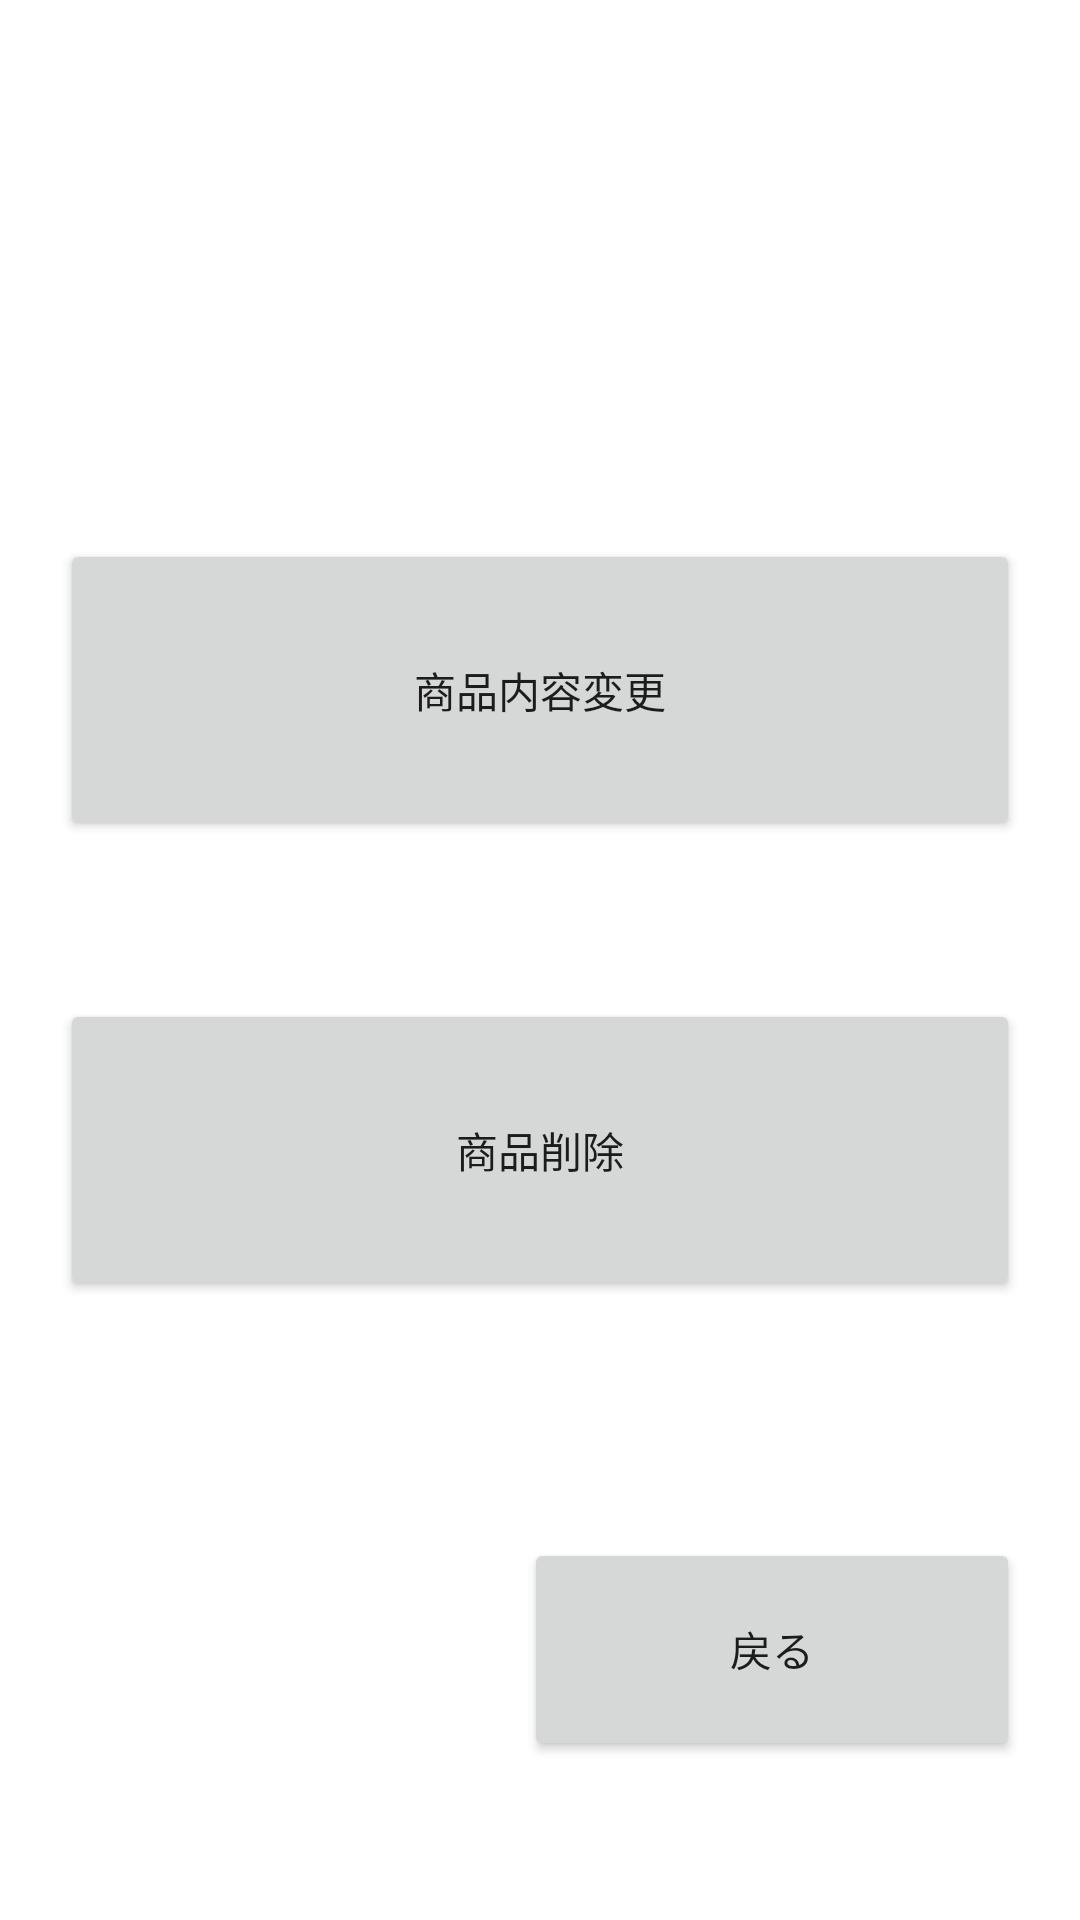

Produce the Android XML layout that renders to this screen, including the resource entries it uses.
<!-- AndroidManifest.xml: application theme Theme.AndroidEnshuGroup2 -->
<!-- res/layout/activity_item_action_choose.xml -->
<?xml version="1.0" encoding="utf-8"?>
<androidx.constraintlayout.widget.ConstraintLayout xmlns:android="http://schemas.android.com/apk/res/android"
    xmlns:app="http://schemas.android.com/apk/res-auto"
    xmlns:tools="http://schemas.android.com/tools"
    android:layout_width="match_parent"
    android:layout_height="match_parent"
    tools:context="com.inoueken.androidenshugroup2.ItemActionChoose">

    <LinearLayout
        android:layout_width="match_parent"
        android:layout_height="match_parent"
        android:layout_marginStart="20dp"
        android:layout_marginEnd="20dp"
        android:orientation="vertical"
        app:layout_constraintEnd_toEndOf="parent"
        app:layout_constraintStart_toStartOf="parent"
        tools:layout_editor_absoluteY="1dp">

        <Space
            android:layout_width="match_parent"
            android:layout_height="wrap_content"
            android:layout_weight="3" />

        <LinearLayout
            android:layout_width="match_parent"
            android:layout_height="wrap_content"
            android:layout_weight="1"
            android:orientation="horizontal">

            <TextView
                android:id="@+id/choosedItemNameTextView"
                android:layout_width="wrap_content"
                android:layout_height="match_parent"
                android:layout_weight="1"
                android:textAlignment="center"
                android:textSize="16sp" />

            <TextView
                android:id="@+id/choosedItemPriceTextView"
                android:layout_width="wrap_content"
                android:layout_height="match_parent"
                android:layout_weight="1"
                android:textAlignment="center"
                android:textSize="16sp" />

        </LinearLayout>

        <Space
            android:layout_width="match_parent"
            android:layout_height="wrap_content"
            android:layout_weight="2" />

        <Button
            android:id="@+id/buttonEditItem"
            android:layout_width="match_parent"
            android:layout_height="wrap_content"
            android:layout_weight="2"
            android:text="商品内容変更" />

        <Space
            android:layout_width="match_parent"
            android:layout_height="wrap_content"
            android:layout_weight="2" />

        <Button
            android:id="@+id/buttonDeleteItem"
            android:layout_width="match_parent"
            android:layout_height="wrap_content"
            android:layout_weight="2"
            android:text="商品削除" />

        <Space
            android:layout_width="match_parent"
            android:layout_height="wrap_content"
            android:layout_weight="3" />

        <LinearLayout
            android:layout_width="match_parent"
            android:layout_height="wrap_content"
            android:layout_weight="1"
            android:orientation="horizontal">

            <Space
                android:layout_width="wrap_content"
                android:layout_height="match_parent"
                android:layout_weight="2" />

            <Button
                android:id="@+id/buttonChooseActionBack"
                android:layout_width="wrap_content"
                android:layout_height="match_parent"
                android:layout_weight="1"
                android:text="戻る" />
        </LinearLayout>

        <Space
            android:layout_width="match_parent"
            android:layout_height="wrap_content"
            android:layout_weight="2" />
    </LinearLayout>
</androidx.constraintlayout.widget.ConstraintLayout>
<!-- resources referenced by this layout -->
<resources>
  <style name="Theme.AndroidEnshuGroup2" parent="Theme.MaterialComponents.DayNight.DarkActionBar">
          
          <item name="colorPrimary">@color/purple_500</item>
          <item name="colorPrimaryVariant">@color/purple_700</item>
          <item name="colorOnPrimary">@color/white</item>
          
          <item name="colorSecondary">@color/teal_200</item>
          <item name="colorSecondaryVariant">@color/teal_700</item>
          <item name="colorOnSecondary">@color/black</item>
          
          <item name="android:statusBarColor" tools:targetApi="l">?attr/colorPrimaryVariant</item>
          
      </style>
  <!-- not gathered from this repository: default colours our renderer supplied (Android Studio template values) -->
  <color name="purple_500">#FF6200EE</color>
  <color name="purple_700">#FF3700B3</color>
  <color name="teal_200">#FF03DAC5</color>
  <color name="teal_700">#FF018786</color>
  <color name="black">#FF000000</color>
  <color name="white">#FFFFFFFF</color>
</resources>
